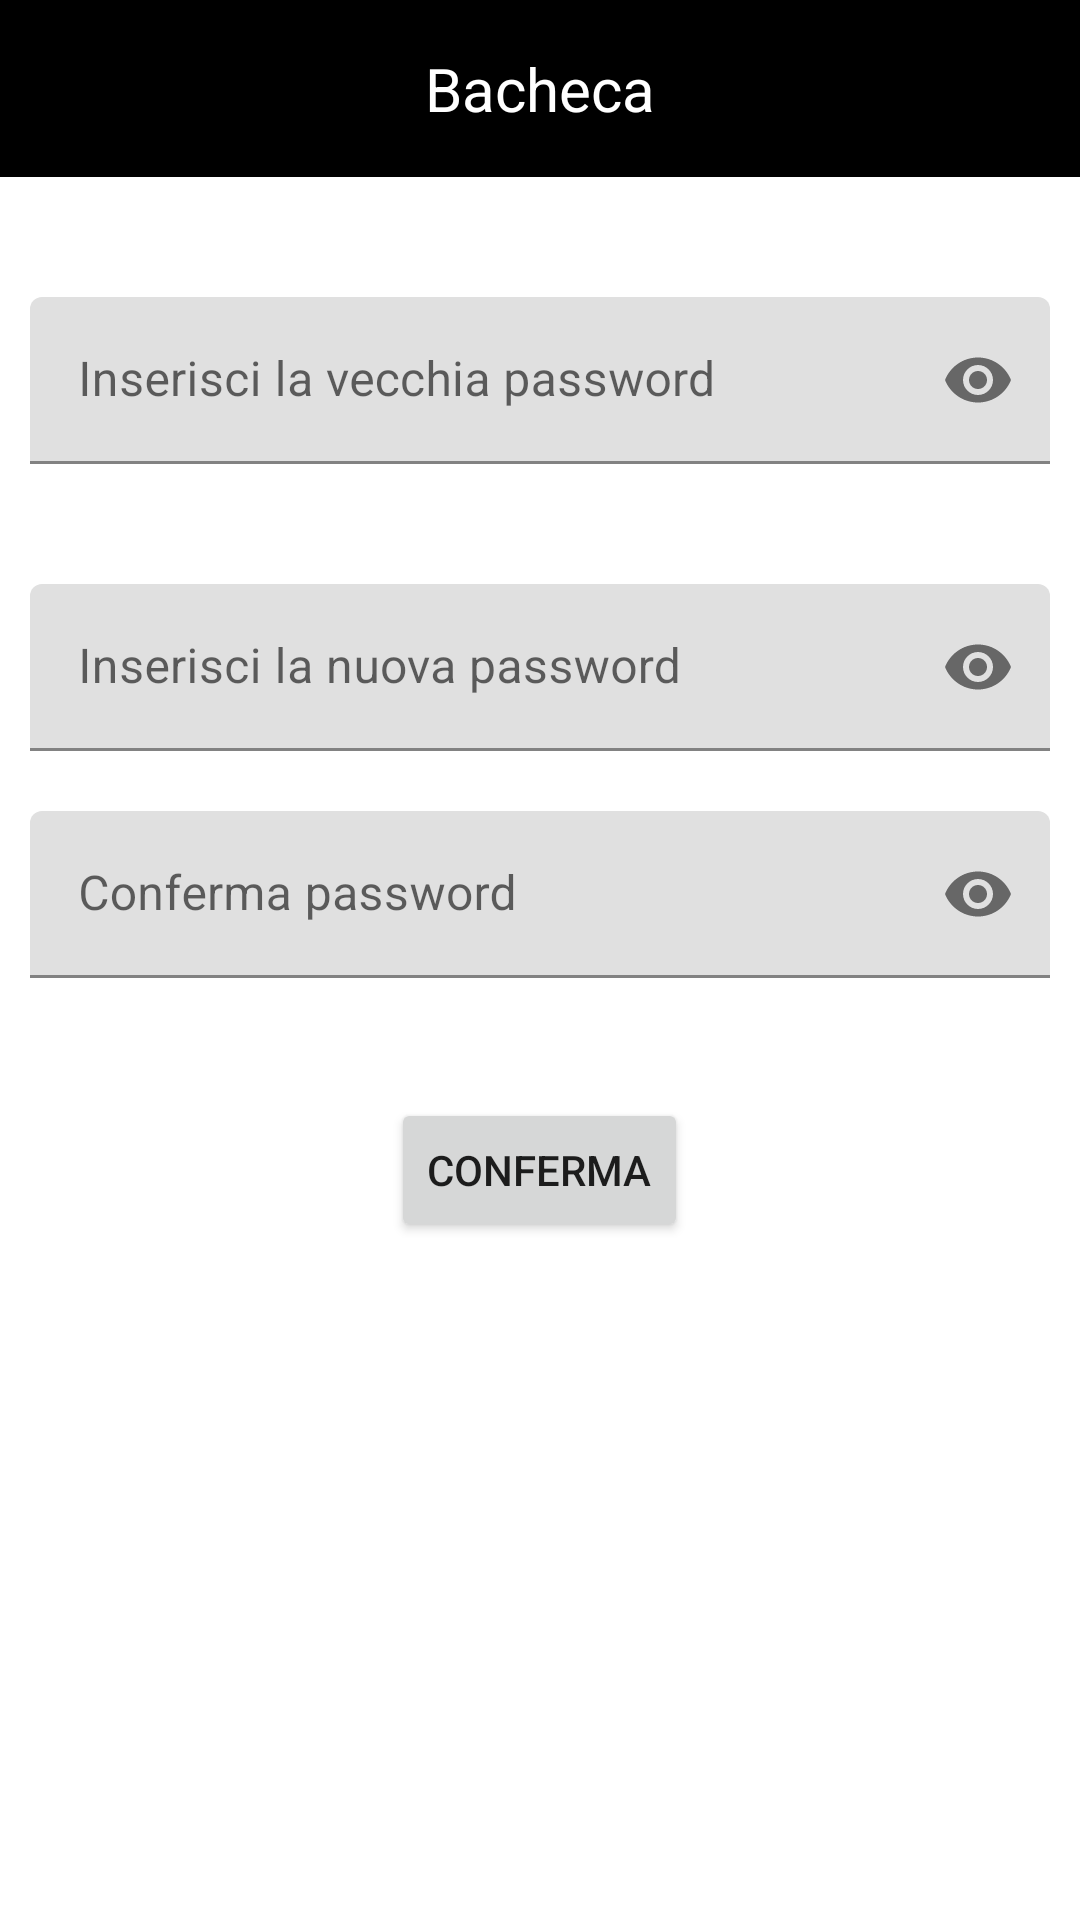

Here is an Android app screen rendered from its layout file. Give the layout XML and the strings, colors and styles it references.
<!-- AndroidManifest.xml: application theme Theme.StudentHouse -->
<!-- res/layout/activity_cambia_password.xml -->
<?xml version="1.0" encoding="utf-8"?>
<LinearLayout
    xmlns:android="http://schemas.android.com/apk/res/android"
    xmlns:app="http://schemas.android.com/apk/res-auto"
    xmlns:tools="http://schemas.android.com/tools"
    android:layout_width="match_parent"
    android:layout_height="match_parent"
    tools:context=".CambiaPassword"
    android:orientation="vertical">
    <include layout="@layout/actionbar"/>

    <ScrollView
        android:layout_width="match_parent"
        android:layout_height="wrap_content">

        <LinearLayout
            android:layout_width="match_parent"
            android:layout_height="wrap_content"
            android:orientation="vertical"
            android:paddingHorizontal="10dp">

            <Space
                android:layout_width="match_parent"
                android:layout_height="wrap_content"
                android:layout_marginVertical="20dp"/>

            <com.google.android.material.textfield.TextInputLayout
                android:layout_width="match_parent"
                android:layout_height="wrap_content"
                app:endIconMode="password_toggle"
                android:id="@+id/vecchiapasswordTIL">

                <com.google.android.material.textfield.TextInputEditText
                    android:layout_width="match_parent"
                    android:layout_height="wrap_content"
                    android:hint="Inserisci la vecchia password"
                    android:inputType="textPassword"
                    android:id="@+id/vecchiapassword"/>

            </com.google.android.material.textfield.TextInputLayout>

            <Space
                android:layout_width="match_parent"
                android:layout_height="wrap_content"
                android:layout_marginVertical="20dp"/>

            <com.google.android.material.textfield.TextInputLayout
                android:layout_width="match_parent"
                android:layout_height="wrap_content"
                app:endIconMode="password_toggle"
                android:id="@+id/nuovapasswordTIL">

                <com.google.android.material.textfield.TextInputEditText
                    android:layout_width="match_parent"
                    android:layout_height="wrap_content"
                    android:hint="Inserisci la nuova password"
                    android:inputType="textPassword"
                    android:id="@+id/nuovapassword"/>

            </com.google.android.material.textfield.TextInputLayout>

            <Space
                android:layout_width="match_parent"
                android:layout_height="wrap_content"
                android:layout_marginVertical="10dp"/>

            <com.google.android.material.textfield.TextInputLayout
                android:layout_width="match_parent"
                android:layout_height="wrap_content"
                app:endIconMode="password_toggle"
                android:id="@+id/confermapasswordTIL">

                <com.google.android.material.textfield.TextInputEditText
                    android:layout_width="match_parent"
                    android:layout_height="wrap_content"
                    android:hint="Conferma password"
                    android:inputType="textPassword"
                    android:id="@+id/confermapassword"/>

            </com.google.android.material.textfield.TextInputLayout>

            <Space
                android:layout_width="match_parent"
                android:layout_height="wrap_content"
                android:layout_marginVertical="20dp"/>

            <Button
                android:layout_width="wrap_content"
                android:layout_height="wrap_content"
                android:text="Conferma"
                android:layout_gravity="center"
                android:id="@+id/confermamodpassword"/>

        </LinearLayout>

    </ScrollView>

</LinearLayout>
<!-- res/layout/actionbar.xml (included above) -->
<?xml version="1.0" encoding="utf-8"?>
<RelativeLayout
    xmlns:android="http://schemas.android.com/apk/res/android"
    android:layout_width="match_parent"
    android:layout_height="wrap_content"
    android:background="@color/black">

    <RelativeLayout
        android:layout_width="match_parent"
        android:layout_height="wrap_content"
        android:padding="16dp">

        <ImageView
            android:layout_width="wrap_content"
            android:layout_height="wrap_content"
            android:layout_centerVertical="true"
            android:src="@drawable/ic_baseline_menu_24"
            android:id="@+id/lefticon"/>

        <TextView
            android:layout_width="wrap_content"
            android:layout_height="wrap_content"
            android:text="Bacheca"
            android:textSize="20sp"
            android:textColor="@color/white"
            android:layout_centerHorizontal="true"
            android:layout_centerVertical="true"
            android:id="@+id/actionbartext"/>

        <ImageView
            android:layout_width="wrap_content"
            android:layout_height="wrap_content"
            android:layout_alignParentEnd="true"
            android:layout_alignParentRight="true"
            android:layout_centerVertical="true"
            android:src="@drawable/ic_baseline_search_24"
            android:id="@+id/righticon"/>

    </RelativeLayout>

</RelativeLayout>
<!-- resources referenced by this layout -->
<resources>
  <color name="black">#FF000000</color>
  <color name="white">#FFFFFFFF</color>
  <style name="Theme.StudentHouse" parent="Theme.MaterialComponents.DayNight.DarkActionBar">
          
          <item name="colorPrimary">@color/purple_500</item>
          <item name="colorPrimaryVariant">@color/purple_700</item>
          <item name="colorOnPrimary">@color/white</item>
          
          <item name="colorSecondary">@color/teal_200</item>
          <item name="colorSecondaryVariant">@color/teal_700</item>
          <item name="colorOnSecondary">@color/black</item>
          
          <item name="android:statusBarColor" tools:targetApi="l">?attr/colorPrimaryVariant</item>
          
      </style>
  <color name="purple_500">#FF6200EE</color>
  <color name="purple_700">#FF3700B3</color>
  <color name="teal_200">#FF03DAC5</color>
  <color name="teal_700">#FF018786</color>
</resources>
